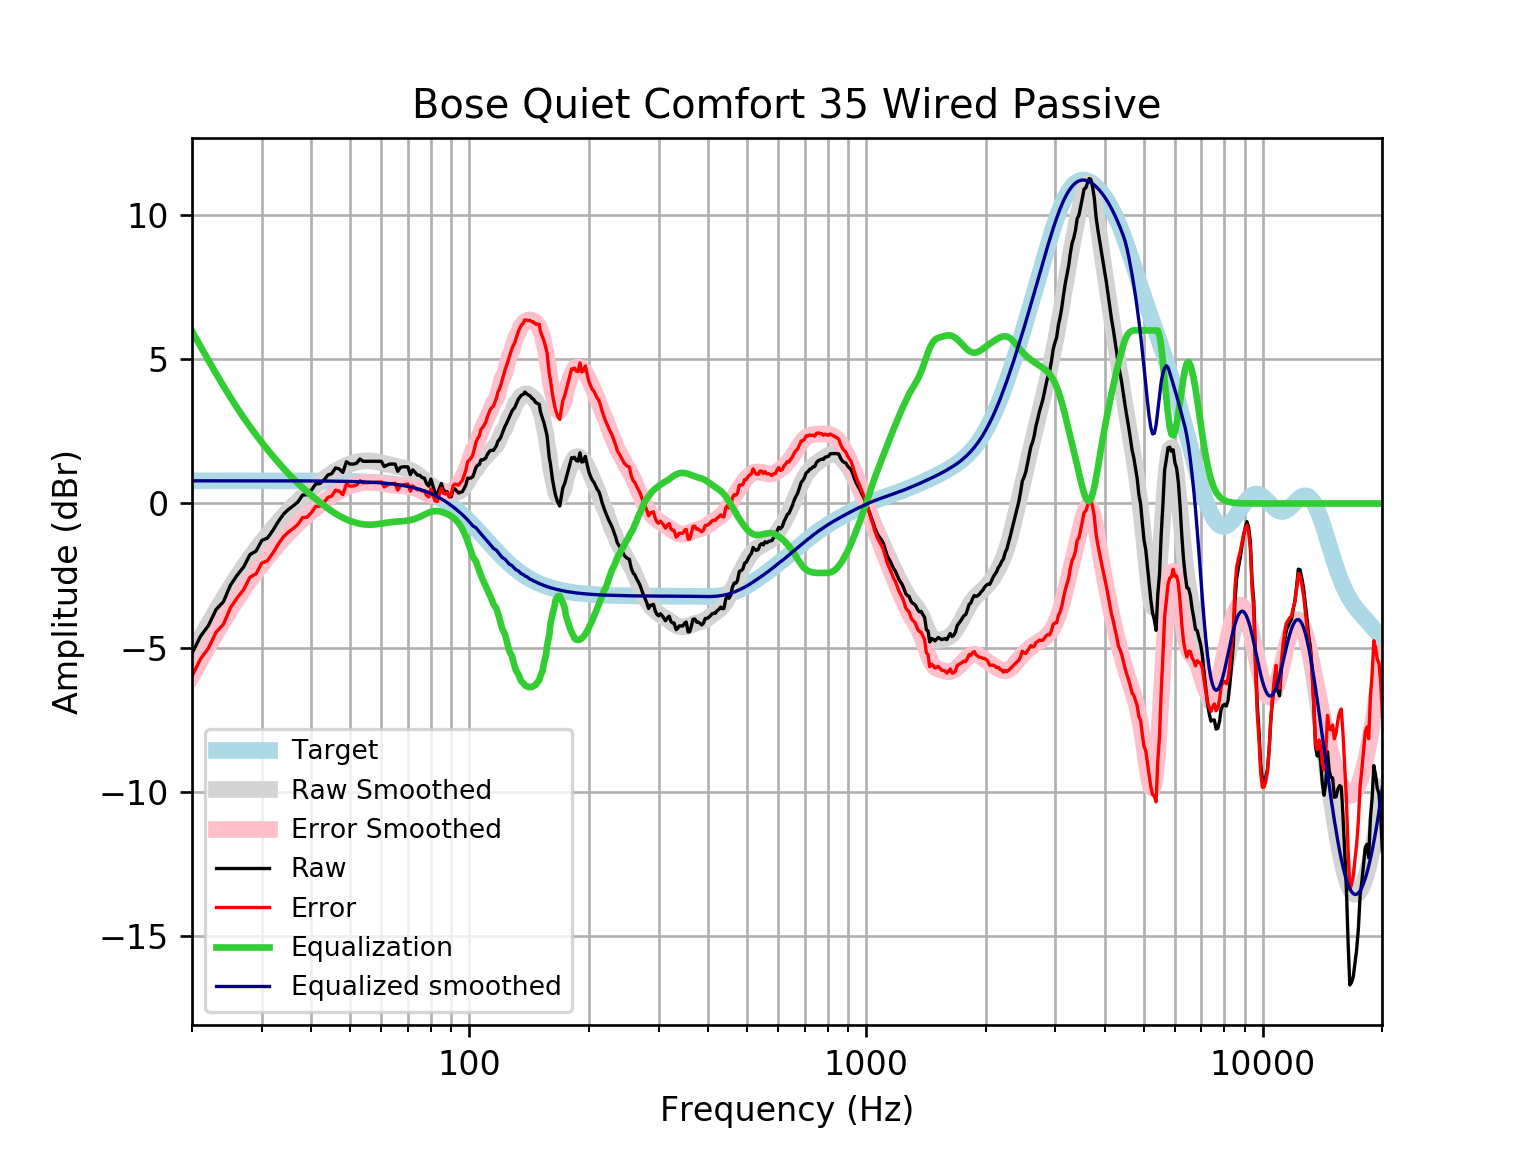

Values plotted in this chart, from the file beside it:
frequency, raw, error, smoothed, error_smoothed, equalization, equalized_raw, equalized_smoothed, target
20, -5.196, -5.982, -5.184, -5.97, 5.97, 0.7735, 0.7859, 0.7859
21, -4.608, -5.394, -4.664, -5.45, 5.45, 0.8417, 0.7859, 0.7859
22, -4.229, -5.015, -4.174, -4.96, 4.96, 0.731, 0.7859, 0.7858
23, -3.675, -4.461, -3.715, -4.501, 4.501, 0.8256, 0.7858, 0.7858
24, -3.403, -4.189, -3.286, -4.072, 4.072, 0.6694, 0.7858, 0.7858
25, -2.828, -3.614, -2.889, -3.675, 3.675, 0.8469, 0.7857, 0.7857
26, -2.481, -3.267, -2.523, -3.309, 3.309, 0.8271, 0.7857, 0.7857
27, -2.196, -2.982, -2.186, -2.972, 2.972, 0.7755, 0.7856, 0.7856
28, -1.77, -2.555, -1.877, -2.662, 2.662, 0.8925, 0.7855, 0.7855
29, -1.65, -2.435, -1.592, -2.377, 2.377, 0.727, 0.7854, 0.7854
30, -1.277, -2.063, -1.328, -2.113, 2.113, 0.8356, 0.7852, 0.7852
31, -1.197, -1.982, -1.082, -1.867, 1.867, 0.6707, 0.785, 0.785
32, -0.9271, -1.712, -0.8528, -1.638, 1.638, 0.7106, 0.7848, 0.7848
33, -0.6242, -1.409, -0.6376, -1.422, 1.422, 0.798, 0.7846, 0.7846
34, -0.3697, -1.154, -0.4363, -1.221, 1.221, 0.8508, 0.7843, 0.7843
35, -0.2059, -0.9898, -0.2488, -1.033, 1.033, 0.8268, 0.7839, 0.7839
36, -0.08049, -0.864, -0.07516, -0.8586, 0.8586, 0.7782, 0.7835, 0.7835
37, 0.05875, -0.7242, 0.0853, -0.6977, 0.6977, 0.7564, 0.783, 0.783
38, 0.2945, -0.4879, 0.2337, -0.5487, 0.5487, 0.8432, 0.7824, 0.7824
39, 0.3052, -0.4766, 0.3718, -0.41, 0.41, 0.7152, 0.7818, 0.7818
40, 0.4674, -0.3136, 0.5012, -0.2798, 0.2798, 0.7473, 0.781, 0.781
41, 0.6769, -0.1032, 0.6233, -0.1568, 0.1568, 0.8337, 0.7801, 0.7801
42, 0.6909, -0.08824, 0.7387, -0.04041, 0.04041, 0.7313, 0.7791, 0.7791
43, 0.8086, 0.03069, 0.8473, 0.06934, -0.06934, 0.7393, 0.778, 0.7779
44, 0.9871, 0.2105, 0.9483, 0.1717, -0.1717, 0.8154, 0.7766, 0.7766
45, 1.034, 0.2587, 1.041, 0.2658, -0.2658, 0.7681, 0.7752, 0.7751
46, 1.232, 0.459, 1.124, 0.3508, -0.3508, 0.8817, 0.7735, 0.7734
47, 1.197, 0.4254, 1.198, 0.4266, -0.4266, 0.7703, 0.7715, 0.7715
48, 1.077, 0.3072, 1.263, 0.4932, -0.4932, 0.5834, 0.7694, 0.7694
49, 1.447, 0.6805, 1.318, 0.551, -0.551, 0.8965, 0.767, 0.767
50, 1.366, 0.6016, 1.365, 0.6006, -0.6006, 0.7652, 0.7643, 0.7642
51, 1.366, 0.6046, 1.404, 0.6424, -0.6424, 0.7234, 0.7612, 0.7612
52, 1.398, 0.6404, 1.434, 0.6763, -0.6763, 0.7219, 0.7579, 0.7578
53, 1.542, 0.7879, 1.457, 0.7025, -0.7025, 0.8394, 0.7541, 0.7541
54, 1.462, 0.7123, 1.471, 0.7209, -0.7209, 0.7413, 0.7499, 0.7499
55, 1.462, 0.717, 1.477, 0.7315, -0.7315, 0.7307, 0.7453, 0.7453
56, 1.462, 0.7221, 1.475, 0.7348, -0.7348, 0.7274, 0.7402, 0.7401
57, 1.462, 0.7277, 1.466, 0.7315, -0.7315, 0.7307, 0.7345, 0.7345
58, 1.462, 0.7339, 1.451, 0.7229, -0.7229, 0.7393, 0.7283, 0.7283
59, 1.462, 0.7407, 1.432, 0.7104, -0.7104, 0.7518, 0.7215, 0.7215
60, 1.462, 0.7482, 1.41, 0.6955, -0.6955, 0.7667, 0.714, 0.714
61, 1.279, 0.5729, 1.386, 0.68, -0.68, 0.5987, 0.7058, 0.7058
62, 1.329, 0.6318, 1.362, 0.6651, -0.6651, 0.6636, 0.6969, 0.6969
63, 1.366, 0.6787, 1.339, 0.652, -0.652, 0.7138, 0.6871, 0.6871
64, 1.366, 0.6893, 1.318, 0.6412, -0.6412, 0.7246, 0.6765, 0.6765
65, 1.366, 0.7008, 1.298, 0.6325, -0.6325, 0.7333, 0.665, 0.665
66, 1.115, 0.4626, 1.278, 0.6256, -0.6256, 0.4895, 0.6525, 0.6525
67, 1.247, 0.6084, 1.258, 0.6193, -0.6193, 0.6281, 0.639, 0.639
68, 1.269, 0.6449, 1.237, 0.6124, -0.6124, 0.657, 0.6244, 0.6244
69, 1.269, 0.6607, 1.212, 0.6035, -0.6035, 0.6659, 0.6087, 0.6087
70, 1.269, 0.6776, 1.183, 0.5916, -0.5916, 0.6778, 0.5918, 0.5918
71, 0.9994, 0.4258, 1.149, 0.5756, -0.5756, 0.4238, 0.5736, 0.5736
72, 1.165, 0.6111, 1.109, 0.555, -0.555, 0.6103, 0.5541, 0.5541
73, 1.077, 0.5432, 1.063, 0.5295, -0.5295, 0.547, 0.5333, 0.5333
74, 0.9811, 0.4701, 1.01, 0.4993, -0.4993, 0.4819, 0.511, 0.511
75, 0.9802, 0.4928, 0.952, 0.4647, -0.4647, 0.5155, 0.4873, 0.4873
76, 0.8964, 0.4343, 0.889, 0.427, -0.427, 0.4694, 0.462, 0.4621
77, 0.8837, 0.4485, 0.8232, 0.388, -0.388, 0.4958, 0.4352, 0.4353
78, 0.6891, 0.2823, 0.7569, 0.3501, -0.3501, 0.339, 0.4068, 0.4068
79, 0.604, 0.2272, 0.693, 0.3163, -0.3163, 0.2877, 0.3767, 0.3768
... 553 more rows
